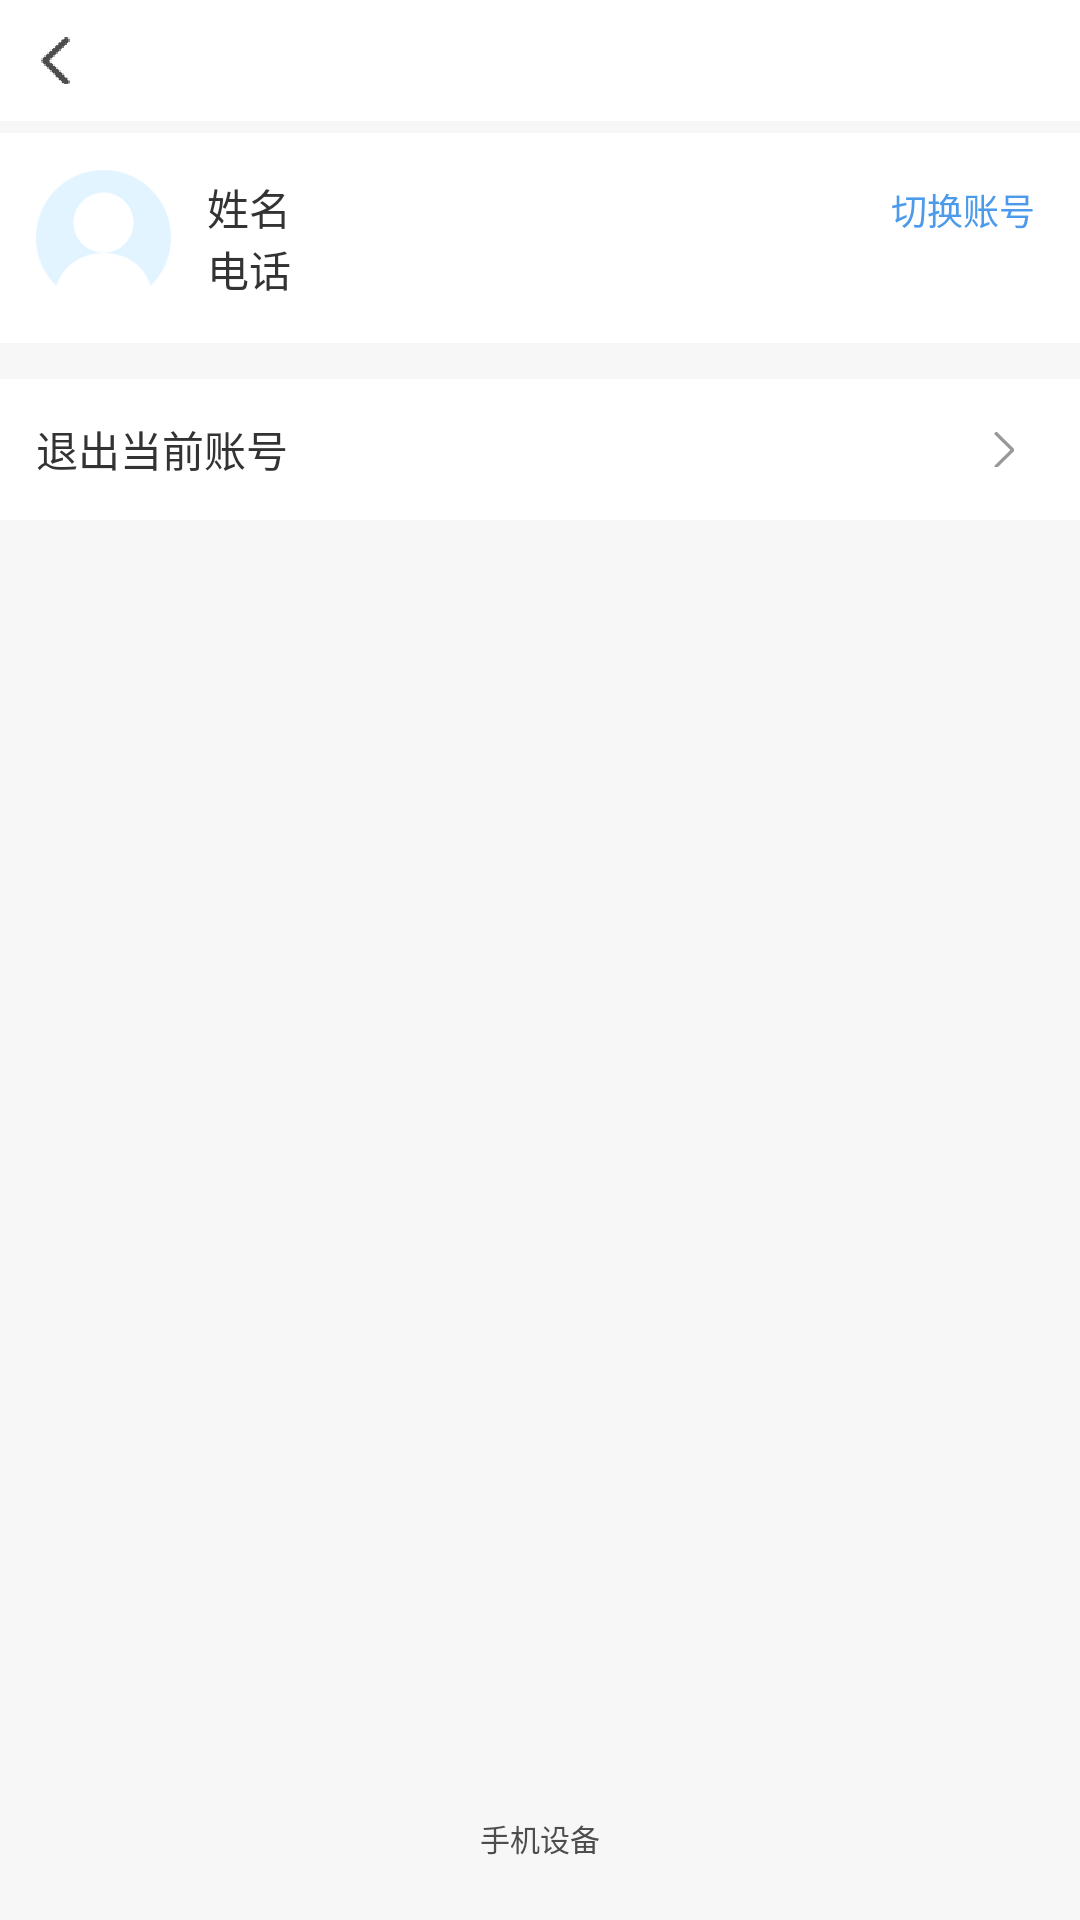

This screen was rendered from an Android layout file. Write that file and the resources it references.
<!-- AndroidManifest.xml: application theme AppTheme -->
<!-- res/layout/activity_setting.xml -->
<?xml version="1.0" encoding="utf-8"?>
<LinearLayout xmlns:android="http://schemas.android.com/apk/res/android"
    android:layout_width="match_parent"
    android:layout_height="match_parent"
    android:background="@color/backgroud_f7f7f7"
    android:orientation="vertical">

    <include layout="@layout/title_normal" />

    <LinearLayout
        android:layout_width="match_parent"
        android:layout_height="@dimen/dp70"
        android:layout_marginTop="@dimen/dp4"
        android:background="@color/white"
        android:gravity="center_vertical"
        android:paddingLeft="@dimen/dp12"
        android:paddingRight="@dimen/dp15">

        <ImageView
            android:id="@+id/set_iv_head"
            android:layout_width="@dimen/dp45"
            android:layout_height="@dimen/dp45"
            android:scaleType="fitXY"
            android:src="@mipmap/toux" />

        <LinearLayout
            android:layout_width="match_parent"
            android:layout_height="wrap_content"
            android:layout_marginLeft="@dimen/dp12"
            android:orientation="vertical">

            <LinearLayout
                android:layout_width="match_parent"
                android:layout_height="wrap_content">

                <TextView
                    android:id="@+id/set_tv_name"
                    android:layout_width="wrap_content"
                    android:layout_height="wrap_content"
                    android:layout_weight="1"
                    android:ellipsize="end"
                    android:maxLines="1"
                    android:text="姓名"
                    android:textColor="@color/text_333333"
                    android:textSize="@dimen/sp14" />

                <TextView
                    android:id="@+id/set_tv_changeAccount"
                    android:layout_width="wrap_content"
                    android:layout_height="wrap_content"
                    android:text="切换账号"
                    android:textColor="@color/text_4c9aeb"
                    android:textSize="@dimen/sp12" />

            </LinearLayout>

            <TextView
                android:id="@+id/set_tv_tel"
                android:layout_width="wrap_content"
                android:layout_height="wrap_content"
                android:text="电话"
                android:textColor="@color/text_333333"
                android:textSize="@dimen/sp14" />


        </LinearLayout>

    </LinearLayout>

    <LinearLayout
        android:id="@+id/set_ll_logout"
        android:layout_width="match_parent"
        android:layout_height="@dimen/dp47"
        android:layout_marginTop="@dimen/dp12"
        android:background="@color/white"
        android:gravity="center_vertical"
        android:paddingLeft="@dimen/dp12"
        android:paddingRight="@dimen/dp22">

        <TextView
            android:layout_width="wrap_content"
            android:layout_height="wrap_content"
            android:layout_weight="1"
            android:text="退出当前账号"
            android:textColor="@color/text_333333"
            android:textSize="@dimen/sp14" />

        <ImageView
            android:layout_width="wrap_content"
            android:layout_height="wrap_content"
            android:src="@mipmap/yjt" />
    </LinearLayout>

    <View
        android:layout_width="match_parent"
        android:layout_height="wrap_content"
        android:layout_weight="1"/>

    <TextView
        android:id="@+id/set_tv_telInfo"
        android:layout_width="wrap_content"
        android:layout_height="wrap_content"
        android:text="手机设备"
        android:textSize="@dimen/sp10"
        android:textColor="@color/text_4d4d4d"
        android:layout_gravity="center_horizontal"
        android:layout_marginBottom="@dimen/dp20"/>

</LinearLayout>
<!-- res/layout/title_normal.xml (included above) -->
<?xml version="1.0" encoding="utf-8"?>
<LinearLayout xmlns:android="http://schemas.android.com/apk/res/android"
    android:layout_width="match_parent"
    android:layout_height="wrap_content"
    android:orientation="vertical">

    <LinearLayout
        android:id="@+id/title_ll"
        android:layout_width="match_parent"
        android:layout_height="wrap_content"
        android:background="@color/white"
        android:orientation="vertical">

        <View
            android:id="@+id/title_view"
            android:layout_width="wrap_content"
            android:layout_height="0.1dp" />

        <RelativeLayout
            android:layout_width="match_parent"
            android:layout_height="@dimen/title_height">

            <LinearLayout
                android:id="@+id/title_ll_finish"
                android:gravity="center"
                android:layout_width="@dimen/title_height"
                android:layout_height="@dimen/title_height">
                <ImageView
                    android:id="@+id/title_iv_back"
                    android:layout_width="wrap_content"
                    android:layout_height="wrap_content"
                    android:src="@mipmap/jiant" />
            </LinearLayout>


            <TextView
                android:id="@+id/title_tv"
                android:layout_width="wrap_content"
                android:layout_height="wrap_content"
                android:layout_centerHorizontal="true"
                android:layout_centerVertical="true"
                android:paddingBottom="@dimen/dp5"
                android:paddingTop="@dimen/dp5"
                android:textColor="@color/text_333333"
                android:textSize="@dimen/sp18" />
        </RelativeLayout>
    </LinearLayout>
</LinearLayout>
<!-- resources referenced by this layout -->
<resources>
  <color name="backgroud_f7f7f7">#f7f7f7</color>
  <color name="text_333333">#333333</color>
  <color name="text_4c9aeb">#4c9aeb</color>
  <color name="text_4d4d4d">#4d4d4d</color>
  <color name="white">#ffffff</color>
  <dimen name="dp12">12dp</dimen>
  <dimen name="dp15">15dp</dimen>
  <dimen name="dp20">20dp</dimen>
  <dimen name="dp22">22dp</dimen>
  <dimen name="dp4">4dp</dimen>
  <dimen name="dp45">45dp</dimen>
  <dimen name="dp47">47dp</dimen>
  <dimen name="dp5">5dp</dimen>
  <dimen name="dp70">70dp</dimen>
  <dimen name="sp10">10sp</dimen>
  <dimen name="sp12">12sp</dimen>
  <dimen name="sp14">14sp</dimen>
  <dimen name="sp18">18sp</dimen>
  <dimen name="title_height">40dp</dimen>
  <!-- mipmap jiant: png bitmap (mipmap-hdpi, 1430 bytes) -->
  <!-- mipmap toux: png bitmap (mipmap-hdpi, 3229 bytes) -->
  <!-- mipmap yjt: png bitmap (mipmap-hdpi, 1066 bytes) -->
  <style name="AppTheme" parent="Theme.AppCompat.Light.NoActionBar">
         
      </style>
</resources>
